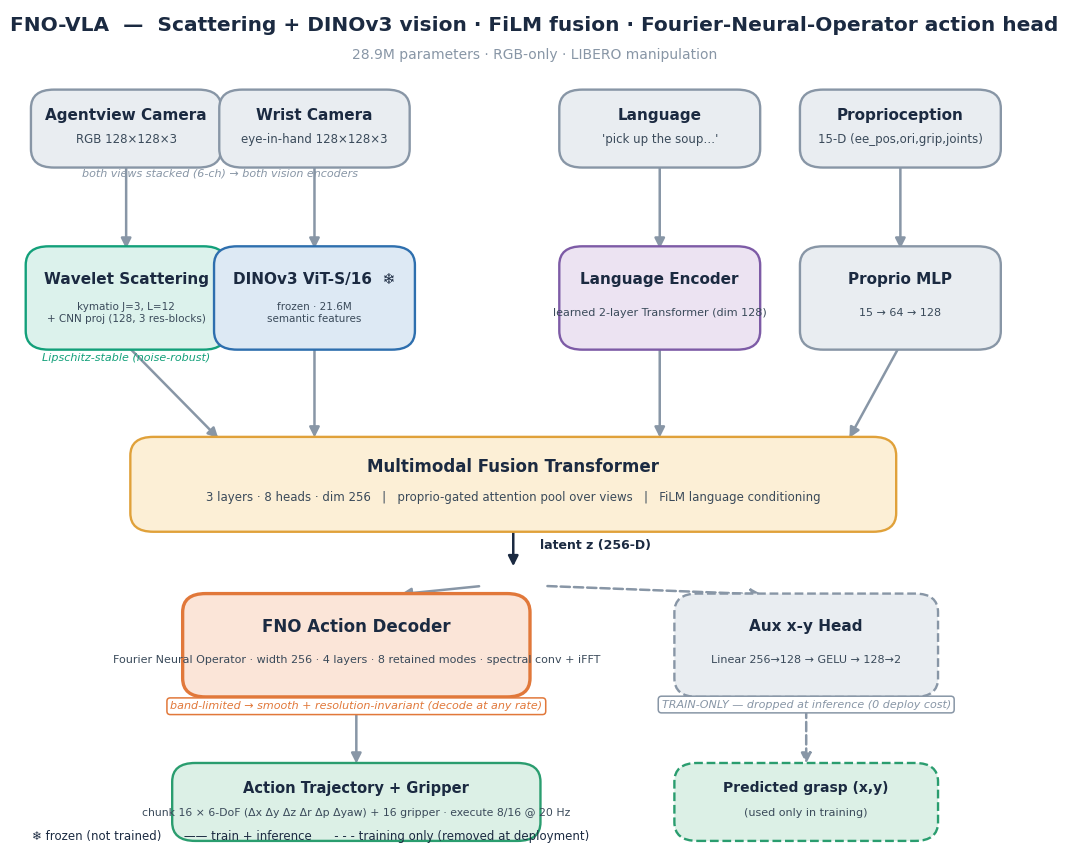

This chart was generated by the following Python code:
"""Render the FNO-VLA architecture as a clean block diagram (matplotlib)."""
import matplotlib; matplotlib.use("Agg")
import matplotlib.pyplot as plt
from matplotlib.patches import FancyBboxPatch, FancyArrowPatch

INK="#1b2a41"; TEAL="#13a07a"; BLUE="#2e6fae"; PURP="#7d5ba6"; GREY="#8896a6"
GOLD="#e0a13a"; ORANGE="#e1783a"; GREEN="#2a9d6f"
TINT={"teal":"#dcf2ec","blue":"#dde9f4","purp":"#ece3f2","grey":"#e9edf1",
      "gold":"#fcefd6","orange":"#fbe5d8","green":"#dcf0e6"}

plt.rcParams.update({"font.family":"DejaVu Sans","figure.dpi":230,"savefig.bbox":"tight"})
fig,ax=plt.subplots(figsize=(13.5,11)); ax.set_xlim(0,100); ax.set_ylim(0,100); ax.axis("off")

def box(cx,cy,w,h,title,sub,fc,ec,dashed=False,bold=False,sub_fs=8.5,t_fs=11):
    p=FancyBboxPatch((cx-w/2,cy-h/2),w,h,boxstyle="round,pad=0.6,rounding_size=2.2",
                     fc=fc,ec=ec,lw=2.4 if bold else 1.7,ls="--" if dashed else "-",zorder=3)
    ax.add_patch(p)
    yt=cy+h/2-h*0.30 if sub else cy
    ax.text(cx,yt,title,ha="center",va="center",fontsize=t_fs,fontweight="bold",color=INK,zorder=4)
    if sub: ax.text(cx,cy-h*0.16,sub,ha="center",va="center",fontsize=sub_fs,color="#3a4a5a",zorder=4)

def arr(x1,y1,x2,y2,dashed=False,color=GREY):
    ax.add_patch(FancyArrowPatch((x1,y1),(x2,y2),arrowstyle="-|>",mutation_scale=15,
                 lw=1.8,color=color,ls="--" if dashed else "-",
                 shrinkA=2,shrinkB=2,zorder=2,connectionstyle="arc3,rad=0"))

def tag(cx,cy,s,color):
    ax.text(cx,cy,s,ha="center",va="center",fontsize=8,style="italic",color=color,zorder=5,
            bbox=dict(boxstyle="round,pad=0.3",fc="white",ec=color,lw=1.1))

ax.text(50,97.5,"FNO-VLA  —  Scattering + DINOv3 vision · FiLM fusion · Fourier-Neural-Operator action head",
        ha="center",fontsize=14.5,fontweight="bold",color=INK)
ax.text(50,94.2,"28.9M parameters · RGB-only · LIBERO manipulation",ha="center",fontsize=10,color=GREY)

# ---- Row 1: inputs ----
iy=86
box(11,iy,17,8,"Agentview Camera","RGB 128×128×3",TINT["grey"],GREY)
box(29,iy,17,8,"Wrist Camera","eye-in-hand 128×128×3",TINT["grey"],GREY)
box(62,iy,18,8,"Language","'pick up the soup…'",TINT["grey"],GREY)
box(85,iy,18,8,"Proprioception","15-D (ee_pos,ori,grip,joints)",TINT["grey"],GREY)
ax.text(20,80.3,"both views stacked (6-ch) → both vision encoders",ha="center",fontsize=8,style="italic",color=GREY)

# ---- Row 2: encoders ----
ey=66
box(11,ey,18,11,"Wavelet Scattering","kymatio J=3, L=12\n+ CNN proj (128, 3 res-blocks)",TINT["teal"],TEAL,sub_fs=7.5)
box(29,ey,18,11,"DINOv3 ViT-S/16  ❄","frozen · 21.6M\nsemantic features",TINT["blue"],BLUE,sub_fs=7.5)
box(62,ey,18,11,"Language Encoder","learned 2-layer Transformer (dim 128)",TINT["purp"],PURP,sub_fs=8)
box(85,ey,18,11,"Proprio MLP","15 → 64 → 128",TINT["grey"],GREY,sub_fs=8)
ax.text(11,58.6,"Lipschitz-stable (noise-robust)",ha="center",fontsize=8,style="italic",color=TEAL)
# input->encoder arrows
arr(11,82,11,71.5); arr(29,82,29,71.5); arr(62,82,62,71.5); arr(85,82,85,71.5)

# ---- Row 3: fusion ----
fy=44
box(48,fy,72,10,"Multimodal Fusion Transformer",
    "3 layers · 8 heads · dim 256   |   proprio-gated attention pool over views   |   FiLM language conditioning",
    TINT["gold"],GOLD,sub_fs=8.5,t_fs=12)
for ex in (11,29,62,85): arr(ex,60.5,min(max(ex,20),80),49.2)
arr(48,39,48,34,color=INK)
ax.text(50.6,36.4,"latent z (256-D)",ha="left",fontsize=9,fontweight="bold",color=INK)

# ---- Row 4: heads ----
hy=25
box(33,hy,32,11,"FNO Action Decoder",
    "Fourier Neural Operator · width 256 · 4 layers · 8 retained modes · spectral conv + iFFT",
    TINT["orange"],ORANGE,bold=True,sub_fs=8,t_fs=12)
box(76,hy,24,11,"Aux x-y Head","Linear 256→128 → GELU → 128→2",TINT["grey"],GREY,dashed=True,sub_fs=8)
tag(33,17.8,"band-limited → smooth + resolution-invariant (decode at any rate)",ORANGE)
tag(76,18.0,"TRAIN-ONLY — dropped at inference (0 deploy cost)",GREY)
arr(45,32,37,31)          # z -> FNO
arr(51,32,72,31,dashed=True)   # z -> aux (dashed)

# ---- Row 5: outputs ----
oy=6.5
box(33,oy,34,8,"Action Trajectory + Gripper","chunk 16 × 6-DoF (Δx Δy Δz Δr Δp Δyaw) + 16 gripper · execute 8/16 @ 20 Hz",
    TINT["green"],GREEN,sub_fs=7.8,t_fs=10.5)
box(76,oy,24,8,"Predicted grasp (x,y)","(used only in training)",TINT["green"],GREEN,dashed=True,sub_fs=8,t_fs=10)
arr(33,19.3,33,10.7); arr(76,19.4,76,10.7,dashed=True)

# ---- legend ----
ax.text(2,2.0,"❄ frozen (not trained)      —— train + inference      - - - training only (removed at deployment)",
        ha="left",fontsize=8.5,color=INK)
fig.savefig(r"c:\sarvik\fno_backup\ppt_figures\architecture.png")
print("-> ppt_figures/architecture.png")
